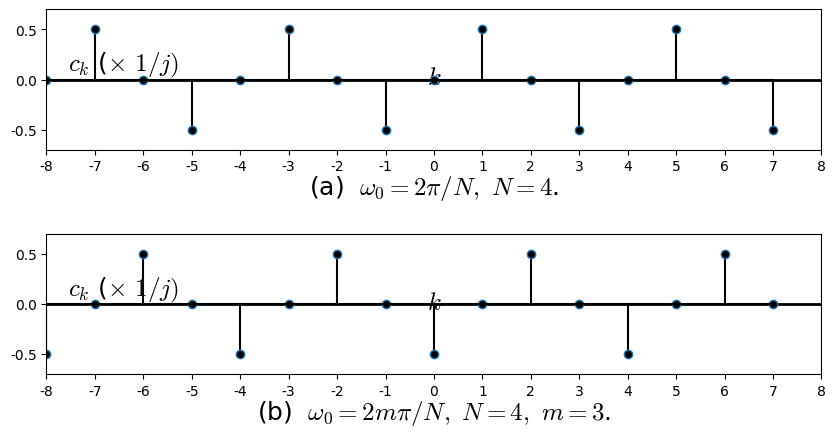

Write the Python code that produced this figure. (Note: this script raises an exception after producing the figure.)
#%matplotlib osx
%matplotlib inline

import matplotlib.pyplot as plt
import matplotlib.lines as ln
import numpy as np

plt.rcParams['font.family'] = 'Times New Roman'
plt.rcParams['mathtext.fontset'] = 'cm'

step = 1

fig = plt.figure(figsize=(10,5), dpi=300)
#fig = plt.figure(figsize=(10,5))
fig.patch.set_alpha(0.)

N = 4
Krange = 2*N
k = np.arange(-Krange, Krange, step)

# (a)
ax =fig.add_subplot(211)

c_k = np.array([0, 1/2, 0, -1/2])
c_k = np.hstack((c_k, c_k))
c_k = np.hstack((c_k, c_k))

plt.xlim([-Krange, Krange])
plt.ylim([-0.7, 0.7])
plt.axhline(0, color='k', linewidth=2)
ax.xaxis.set_label_coords(1.02, 0.6)
ax.yaxis.set_label_coords(0.1,1.02)
plt.xlabel('$k$', fontsize=18)
plt.ylabel('$c_k$ ($\\times$ $1/j)$', fontsize=18, rotation=0)
plt.xticks([-8,-7,-6,-5,-4,-3,-2,-1,0,1,2,3,4,5,6,7,8])
plt.yticks([-0.5, 0, 0.5])

markerline, stemlines, baseline = plt.stem(k,c_k)
#markerline, stemlines, baseline = plt.stem(k,c_k, color='k')
plt.setp(markerline, 'markerfacecolor', 'k')
plt.setp(stemlines, 'color', 'k')
plt.setp(baseline, 'color', 'k')

plt.text(0, -1.08, '(a)$\ $ $\omega_0 = 2 \pi / N,\ N = 4$.', ha = 'center', va = 'center', fontsize=18)

# (b)
ax =fig.add_subplot(212)

c_k = np.array([-1/2, 0, 1/2, 0])
c_k = np.hstack((c_k, c_k))
c_k = np.hstack((c_k, c_k))

plt.xlim([-Krange, Krange])
plt.ylim([-0.7, 0.7])
plt.axhline(0, color='k', linewidth=2)
ax.xaxis.set_label_coords(1.02, 0.6)
ax.yaxis.set_label_coords(0.1,1.02)
plt.xlabel('$k$', fontsize=18)
plt.ylabel('$c_k$ ($\\times$ $1/j)$', fontsize=18, rotation=0)
plt.xticks([-8,-7,-6,-5,-4,-3,-2,-1,0,1,2,3,4,5,6,7,8])
plt.yticks([-0.5, 0, 0.5])

markerline, stemlines, baseline = plt.stem(k,c_k)
#markerline, stemlines, baseline = plt.stem(k,c_k, color='k')
plt.setp(markerline, 'markerfacecolor', 'k')
plt.setp(stemlines, 'color', 'k')
plt.setp(baseline, 'color', 'k')

plt.text(0, -1.08, '(b)$\ $ $\omega_0 = 2 m \pi / N,\ N = 4,\ m = 3$.', ha = 'center', va = 'center', fontsize=18)

plt.subplots_adjust(left=None, bottom=0.15, right=None, top=None, wspace=None, hspace=0.6)
plt.savefig('./figures/fig4.19.png')
#plt.savefig('./figures/fig4.19.eps')
plt.show()

plt.close()